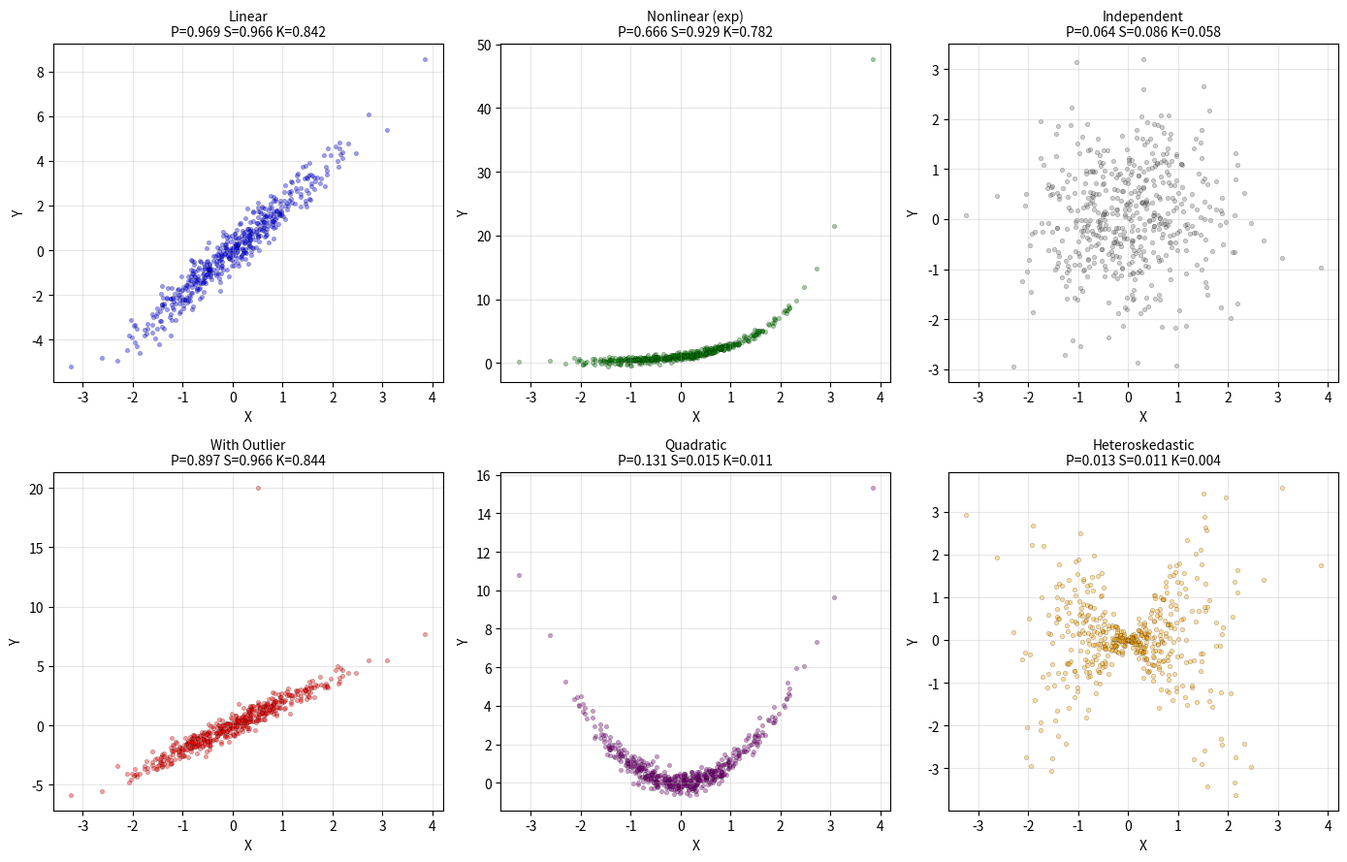

Write Python code to recreate this figure. (Note: this script raises an exception after producing the figure.)
"""03.07 Covariance & Correlation: Pearson vs Spearman vs Kendall."""
import numpy as np
import matplotlib.pyplot as plt
from scipy.stats import pearsonr, spearmanr, kendalltau

np.random.seed(42)
n = 500

X = np.random.normal(0, 1, n)
Y_linear = 2 * X + np.random.normal(0, 0.5, n)
Y_nonlinear = np.exp(X) + np.random.normal(0, 0.3, n)
Y_independent = np.random.normal(0, 1, n)
Y_outlier = 2 * X + np.random.normal(0, 0.5, n)
Y_outlier[0] = 20

Y_quad = X**2 + np.random.normal(0, 0.3, n)
Y_heterosked = X * np.random.normal(0, 1, n)

datasets = [
    ("Linear", X, Y_linear, 'blue'),
    ("Nonlinear (exp)", X, Y_nonlinear, 'green'),
    ("Independent", X, Y_independent, 'gray'),
    ("With Outlier", X, Y_outlier, 'red'),
    ("Quadratic", X, Y_quad, 'purple'),
    ("Heteroskedastic", X, Y_heterosked, 'orange'),
]

fig, axes = plt.subplots(2, 3, figsize=(14, 9))
axes = axes.ravel()

results = []
for ax, (name, x, y, color) in zip(axes, datasets):
    ax.scatter(x, y, alpha=0.4, s=10, color=color, edgecolor='k', linewidth=0.3)
    p_coef, p_pval = pearsonr(x, y)
    s_coef, s_pval = spearmanr(x, y)
    k_coef, k_pval = kendalltau(x, y)
    ax.set_title(f"{name}\nP={p_coef:.3f} S={s_coef:.3f} K={k_coef:.3f}", fontsize=10)
    ax.set_xlabel("X")
    ax.set_ylabel("Y")
    ax.grid(True, alpha=0.3)
    results.append((name, p_coef, p_pval, s_coef, s_pval, k_coef, k_pval))

plt.tight_layout()
plt.savefig("../../assets/phase03/07-covariance-correlation.png")
plt.close()

print("=" * 70)
print("CORRELATION MEASURES COMPARISON")
print("=" * 70)
print(f"{'Dataset':<25s} {'Pearson':>8s} {'p-val':>8s} {'Spearman':>8s} {'p-val':>8s} {'Kendall':>8s} {'p-val':>8s}")
print("-" * 70)
for name, p_coef, p_pval, s_coef, s_pval, k_coef, k_pval in results:
    print(f"{name:<25s} {p_coef:>8.3f} {p_pval:>8.2e} {s_coef:>8.3f} {s_pval:>8.2e} {k_coef:>8.3f} {k_pval:>8.2e}")

cov_mat = np.cov(np.column_stack([Y_linear, Y_nonlinear, Y_independent, Y_outlier]).T)
print("\n" + "=" * 70)
print("COVARIANCE MATRIX (4 variables): Linear, Nonlinear, Independent, Outlier")
print("=" * 70)
print(np.round(cov_mat, 3))

corr_mat = np.corrcoef(np.column_stack([Y_linear, Y_nonlinear, Y_independent, Y_outlier]).T)
print("\nCORRELATION MATRIX:")
print("=" * 70)
print(np.round(corr_mat, 3))

print("\n" + "=" * 70)
print("SPURIOUS CORRELATION EXAMPLE")
print("=" * 70)
n_spur = 1000
X_spur = np.random.randn(n_spur)
Y_spur = np.random.randn(n_spur)
p_spur, _ = pearsonr(X_spur, Y_spur)
print(f"  Independent N(0,1) variables: r = {p_spur:.4f}")
print(f"  |r| > 0.1 occurs with probability ~{2*(1-0.1):.0%} by chance")

fig2, axes2 = plt.subplots(2, 2, figsize=(12, 8))
measures = ['Pearson', 'Spearman', 'Kendall']
names = [r[0] for r in results]
p_vals = np.array([[r[1], r[3], r[5]] for r in results])
x_idx = np.arange(len(names))
width = 0.25

for i, (measure, color) in enumerate(zip(measures, ['blue', 'green', 'red'])):
    axes2[0, 0].bar(x_idx + i * width, p_vals[:, i], width, label=measure, color=color, alpha=0.7)
axes2[0, 0].set_xticks(x_idx + width)
axes2[0, 0].set_xticklabels(names, rotation=30, fontsize=8)
axes2[0, 0].set_ylabel("Correlation")
axes2[0, 0].set_title("Correlation Measures by Dataset")
axes2[0, 0].legend(fontsize=8)
axes2[0, 0].grid(True, alpha=0.3)

p_pvals = np.array([[-np.log10(r[2]), -np.log10(r[4]), -np.log10(r[6])] for r in results])
for i, (measure, color) in enumerate(zip(measures, ['blue', 'green', 'red'])):
    axes2[0, 1].bar(x_idx + i * width, p_pvals[:, i], width, label=measure, color=color, alpha=0.7)
axes2[0, 1].set_xticks(x_idx + width)
axes2[0, 1].set_xticklabels(names, rotation=30, fontsize=8)
axes2[0, 1].set_ylabel("-log10(p-value)")
axes2[0, 1].set_title("Significance (-log10 p-value)")
axes2[0, 1].legend(fontsize=8)
axes2[0, 1].axhline(-np.log10(0.05), color='k', ls='--', alpha=0.5, label="p=0.05")
axes2[0, 1].grid(True, alpha=0.3)

axes2[1, 0].scatter(Y_linear, Y_nonlinear, alpha=0.3, s=5)
axes2[1, 0].set_xlabel("Linear")
axes2[1, 0].set_ylabel("Nonlinear")
axes2[1, 0].set_title(f"Cross-correlation: {pearsonr(Y_linear, Y_nonlinear)[0]:.3f}")
axes2[1, 0].grid(True, alpha=0.3)

axes2[1, 1].scatter(Y_independent, Y_outlier, alpha=0.3, s=5)
axes2[1, 1].set_xlabel("Independent")
axes2[1, 1].set_ylabel("With Outlier")
axes2[1, 1].set_title(f"Cross-correlation: {pearsonr(Y_independent, Y_outlier)[0]:.3f}")
axes2[1, 1].grid(True, alpha=0.3)

plt.tight_layout()
plt.savefig("../../assets/phase03/07-covariance-correlation-analysis.png")
plt.close()
print("\nCorrelation analysis plots saved.")
